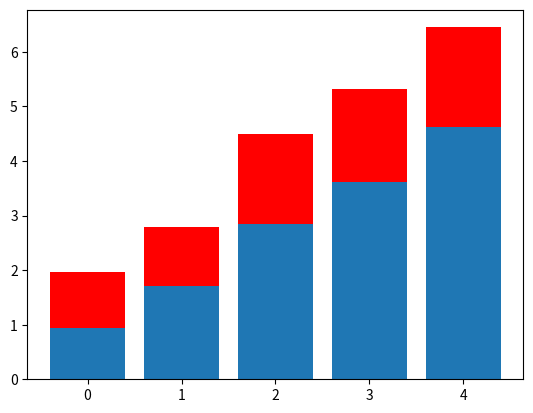

Recreate this plot in Python.
import matplotlib.pyplot as plt
import numpy as np

n = 5
data1 = np.array(range(n)) + np.random.rand(n)
data2 = np.random.rand(n) + 1

fig, ax = plt.subplots()

bar_locations = np.arange(n)
ax.bar(bar_locations, data1)
ax.bar(bar_locations, data2, bottom=data1, color='r')

fig.show()
"""(
![Plot](/assets/img/pp/patterns/p0180_1.png "output")
)"""